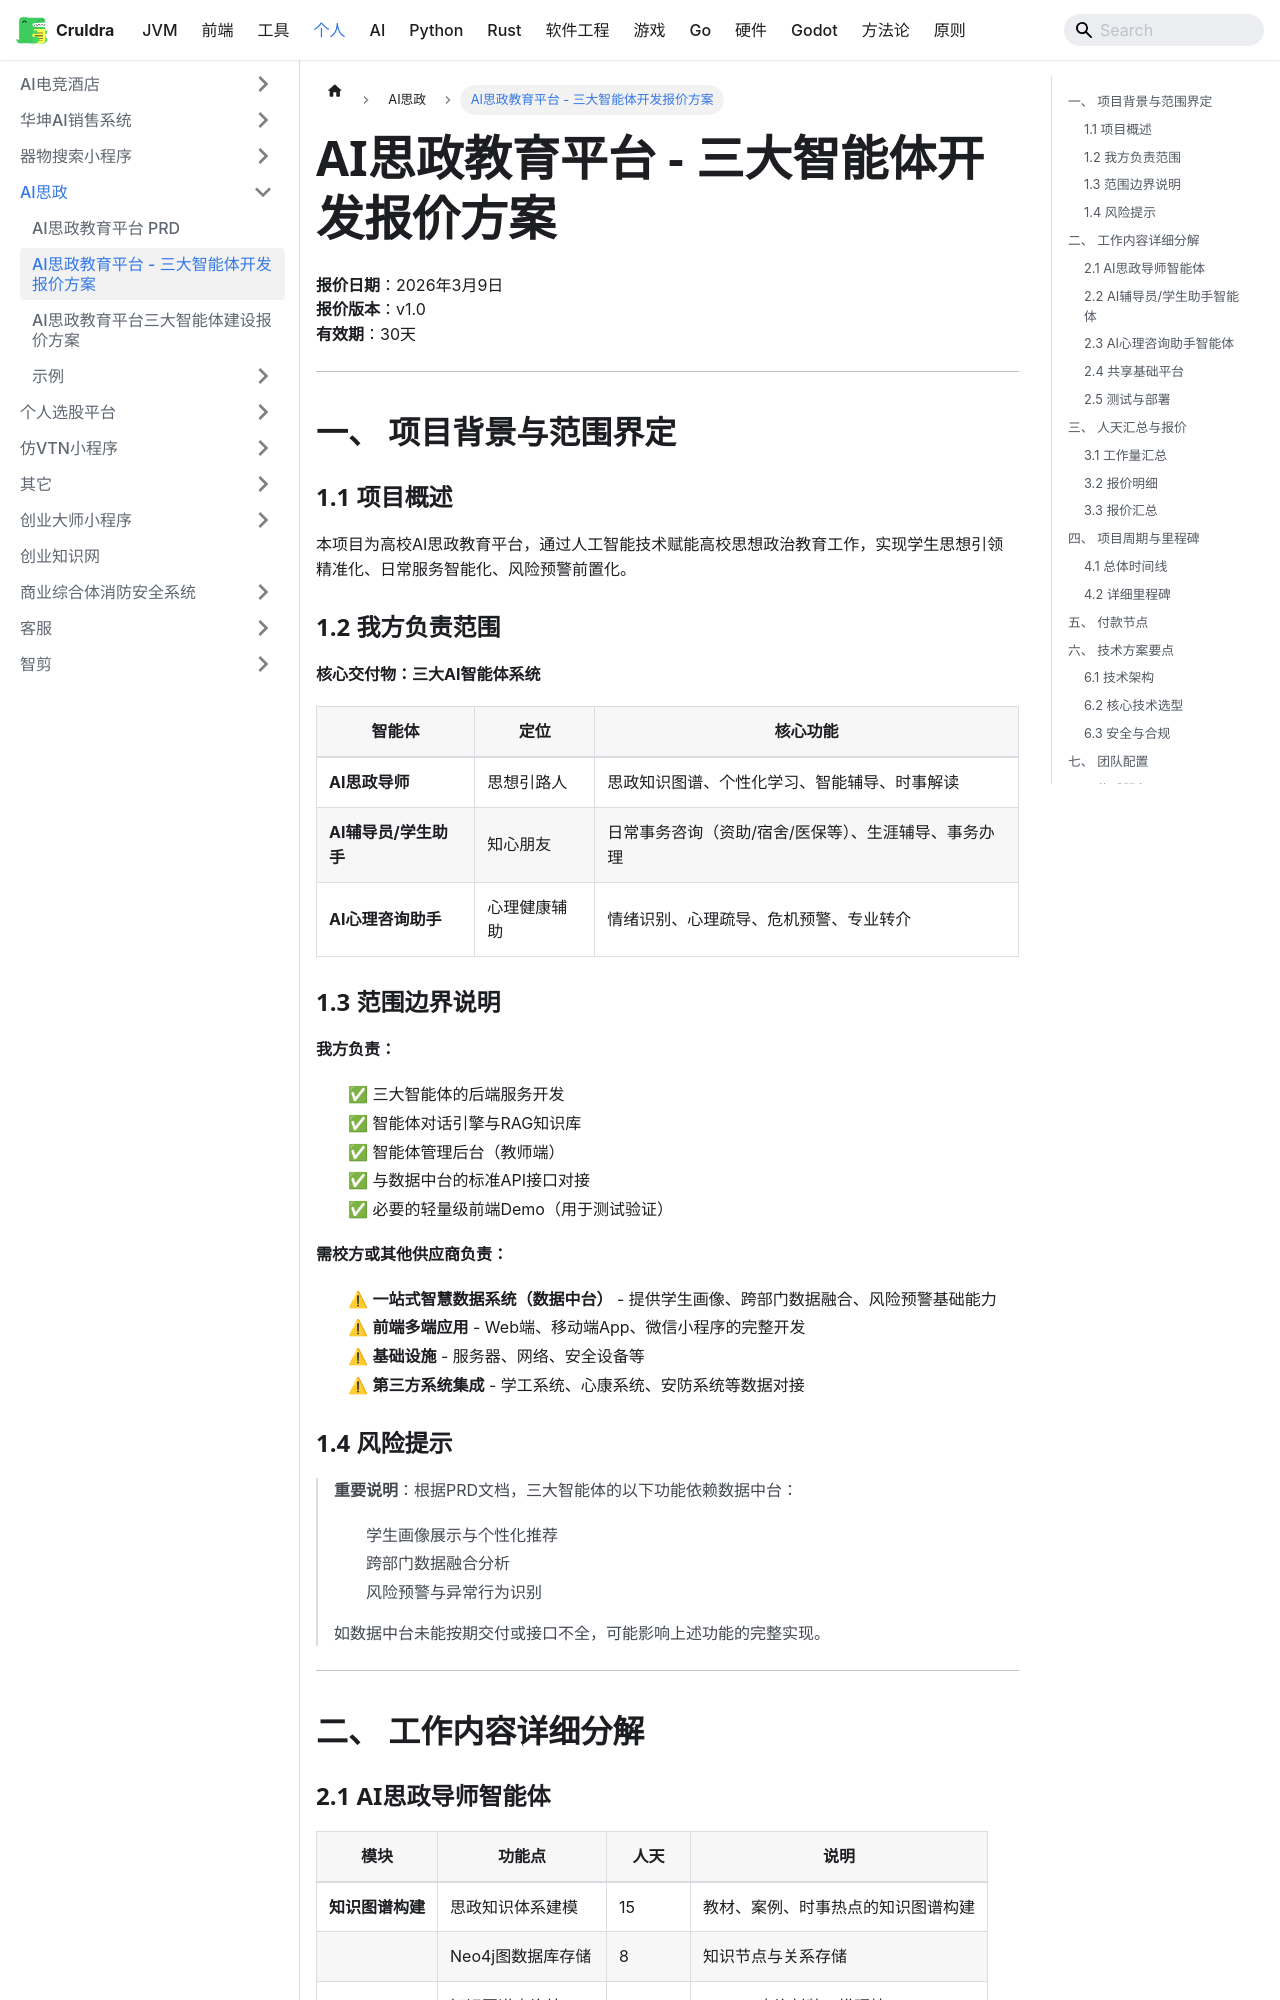

repository: cruldra/notes3 · page: docs/Personal/AI思政/三大智能体开发报价方案-v1.0.html · generator: docusaurus

# AI思政教育平台 - 三大智能体开发报价方案

**报价日期**：2026年3月9日  
**报价版本**：v1.0  
**有效期**：30天

---

## 一、 项目背景与范围界定

### 1.1 项目概述

本项目为高校AI思政教育平台，通过人工智能技术赋能高校思想政治教育工作，实现学生思想引领精准化、日常服务智能化、风险预警前置化。

### 1.2 我方负责范围

**核心交付物：三大AI智能体系统**

| 智能体 | 定位 | 核心功能 |
|--------|------|----------|
| **AI思政导师** | 思想引路人 | 思政知识图谱、个性化学习、智能辅导、时事解读 |
| **AI辅导员/学生助手** | 知心朋友 | 日常事务咨询（资助/宿舍/医保等）、生涯辅导、事务办理 |
| **AI心理咨询助手** | 心理健康辅助 | 情绪识别、心理疏导、危机预警、专业转介 |

### 1.3 范围边界说明

**我方负责：**
- ✅ 三大智能体的后端服务开发
- ✅ 智能体对话引擎与RAG知识库
- ✅ 智能体管理后台（教师端）
- ✅ 与数据中台的标准API接口对接
- ✅ 必要的轻量级前端Demo（用于测试验证）

**需校方或其他供应商负责：**
- ⚠ **一站式智慧数据系统（数据中台）** - 提供学生画像、跨部门数据融合、风险预警基础能力
- ⚠ **前端多端应用** - Web端、移动端App、微信小程序的完整开发
- ⚠ **基础设施** - 服务器、网络、安全设备等
- ⚠ **第三方系统集成** - 学工系统、心康系统、安防系统等数据对接

### 1.4 风险提示

> **重要说明**：根据PRD文档，三大智能体的以下功能依赖数据中台：
> - 学生画像展示与个性化推荐
> - 跨部门数据融合分析
> - 风险预警与异常行为识别
> 
> 如数据中台未能按期交付或接口不全，可能影响上述功能的完整实现。

---

## 二、 工作内容详细分解
